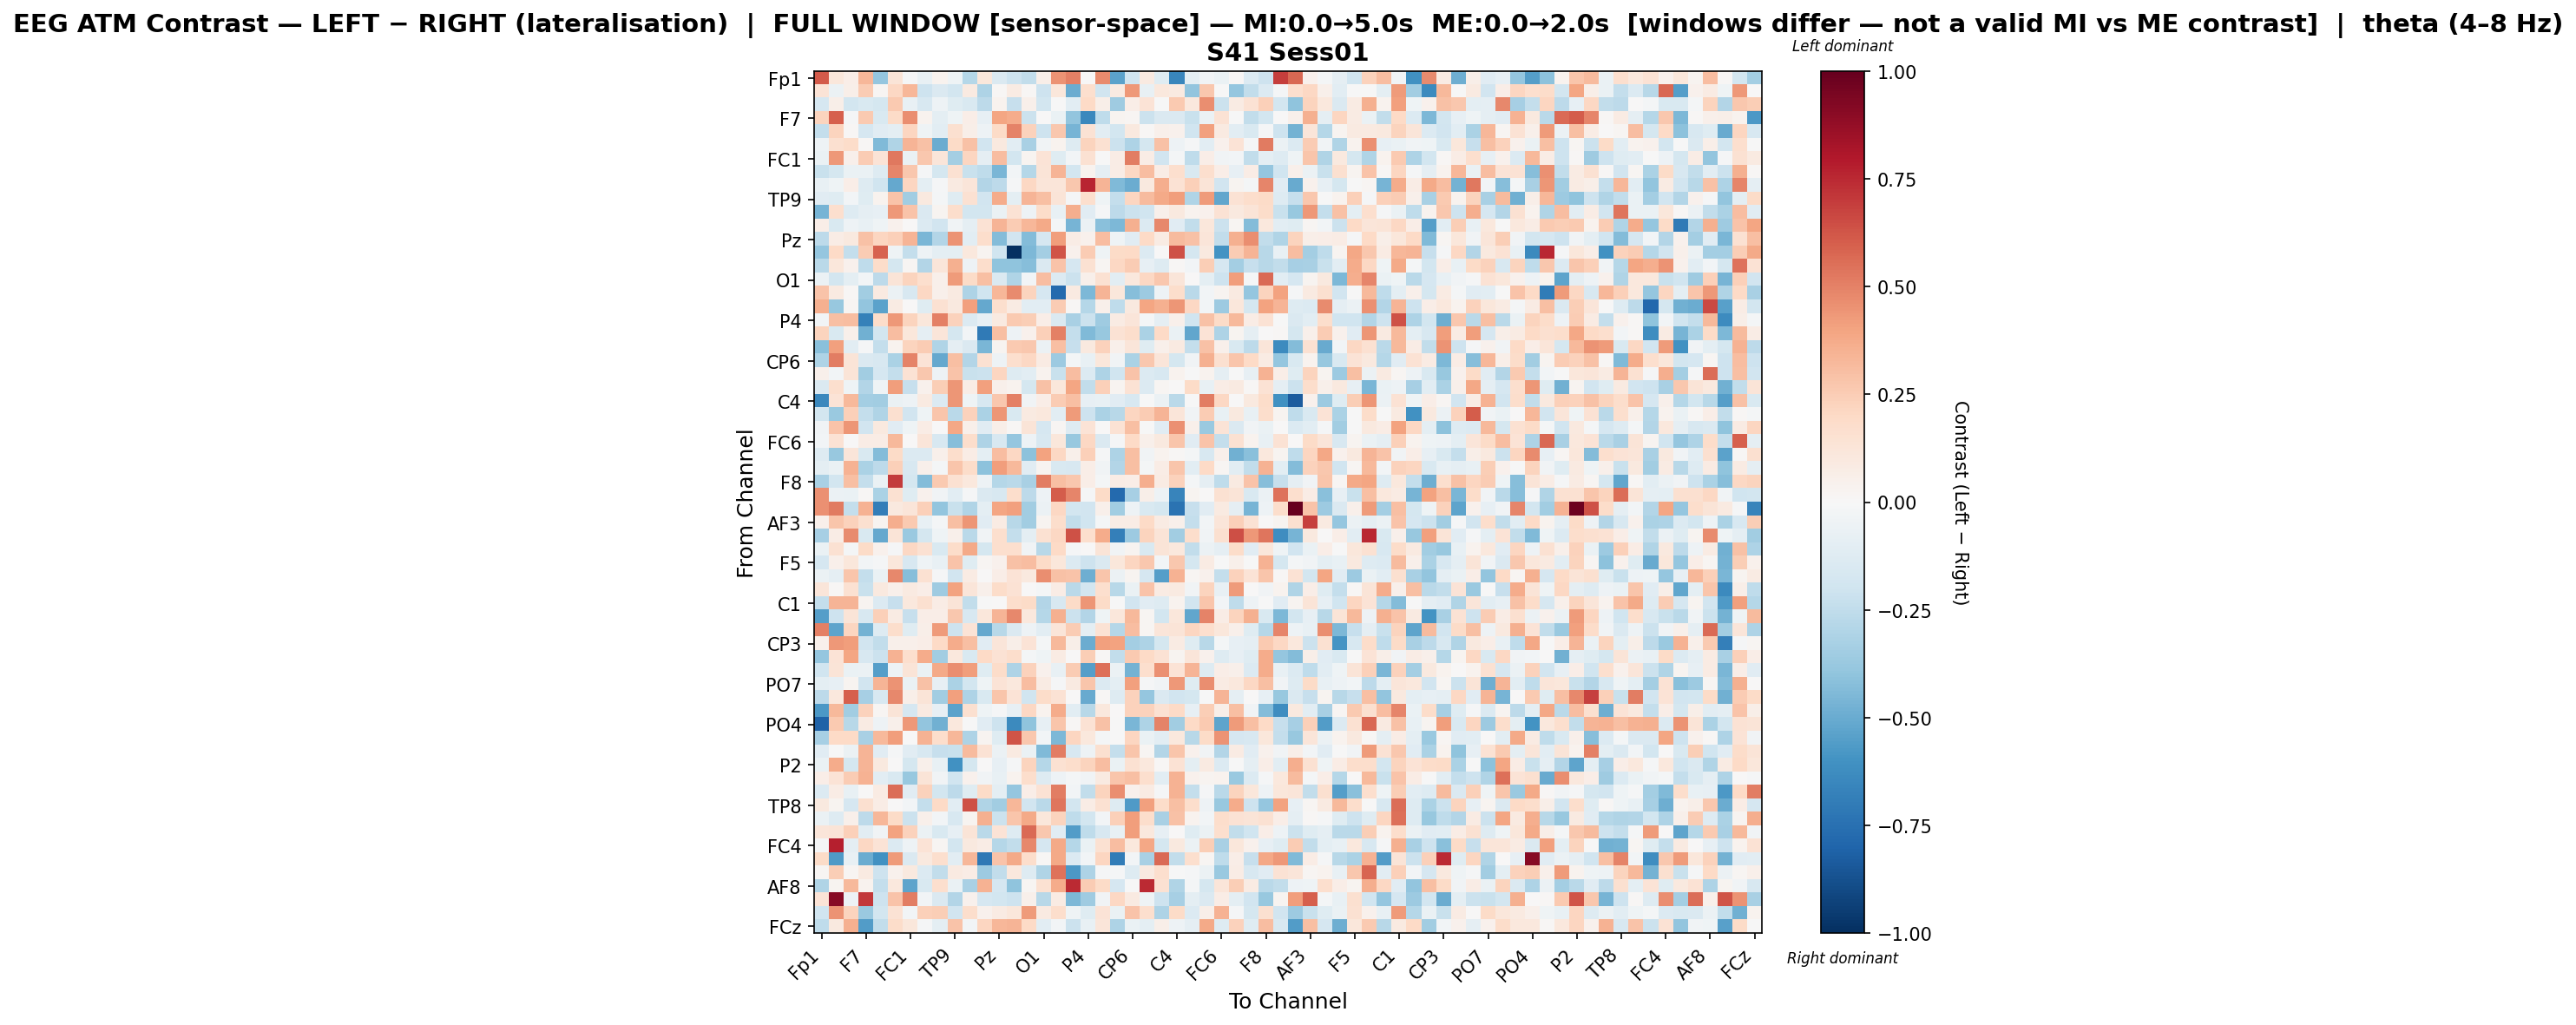

The table this chart was drawn from, first rows:
, Fp1, Fz, F3, F7, FT9, FC5, FC1, C3, T7, TP9, CP5, CP1, Pz, P3, P7, O1, Oz, O2, P4, P8, TP10, CP6, CP2
Fp1, 0.613, 0.1164, 0.06547, 0.3318, -0.3892, 0.1302, -0.01542, -0.07066, 0.03363, -0.04203, -0.2846, 0.1129, -0.1459, -0.2087, -0.2451, 0.05791, 0.4467, 0.5054, 0.00702, 0.4703, -0.5336, -0.1986, 0.08635
Fz, 0.1374, -0.05897, 0.05491, 0.2526, 0.02081, 0.2033, 0.3349, -0.2065, -0.1473, -0.1875, 0.0863, -0.3061, 0.01374, 0.08458, 0.013, -0.2031, 0.1127, -0.4969, 0.1701, -0.1968, 0.09059, 0.4326, -0.07492
F3, -0.1674, 0.05776, -0.1812, -0.152, -0.1745, 0.2595, -0.07116, -0.162, -0.05063, -0.1177, -0.1531, -0.2606, 0.03755, -0.2299, 0.05076, -0.1821, -0.0001193, -0.1025, 0.2007, 0.05704, -0.3568, 0.06685, 0.1381
F7, 0.2227, 0.5959, -0.0112, 0.264, -0.1536, 0.1946, 0.4675, 0.03319, -0.0978, -0.04, 0.06628, -0.07978, 0.395, 0.3711, -0.2185, 0.007138, -0.06888, -0.3928, -0.6449, -0.2577, 0.02927, 0.02332, -0.2118
FT9, -0.2371, 0.2196, 0.01327, -0.1664, -0.1122, -0.09471, 0.2161, -0.04504, -0.1077, 0.159, 0.05644, -0.0493, 0.1924, 0.4951, 0.2303, -0.2053, 0.2695, -0.4678, 0.1413, -0.1019, -0.1831, 0.1012, 0.009621
FC5, -0.05395, 0.162, 0.1872, 0.01389, -0.4433, -0.2985, 0.3409, 0.2894, -0.4948, 0.1933, 0.2896, -0.1923, 0.09588, -0.1085, -0.3274, -0.03649, 0.03575, -0.1268, 0.2262, 0.1518, -0.2159, -0.3107, -0.1762
FC1, -0.06742, 0.4346, 0.05171, 0.2523, 0.1361, 0.5282, -0.0679, 0.2729, 0.124, -0.3382, 0.2128, -0.09272, 0.3059, -0.1845, 0.0278, 0.1397, -0.1211, -0.02403, 0.1491, -0.004001, 0.07226, 0.5098, 0.07725
C3, -0.2256, -0.1744, -0.06915, -0.06754, -0.1267, 0.4895, 0.266, -0.0134, -0.176, 0.156, -0.2239, -0.2532, -0.4541, -0.02987, -0.2833, 0.1278, 0.3364, -0.1801, 0.03679, -0.08809, 0.07432, 0.2037, 0.3074
T7, -0.07757, -0.0411, 0.06644, -0.1286, -0.1957, -0.5081, 0.218, -0.09732, -0.01474, 0.09329, 0.123, -0.2903, -0.2587, -0.01183, 0.2073, 0.1197, 0.1194, 0.2727, 0.7611, 0.3428, -0.4429, -0.4944, 0.09719
TP9, -0.1097, -0.1223, -0.03087, -0.1209, 0.0331, 0.2849, -0.3509, 0.09996, -0.02179, -0.1204, 0.1556, -0.1901, 0.3707, -0.09855, 0.3377, 0.2978, 0.1315, -0.01087, 0.1673, -0.04461, -0.2371, 0.218, 0.3167
CP5, -0.4627, 0.1676, -0.1302, -0.08966, -0.07896, 0.4299, 0.2836, -0.1425, 0.03005, 0.1741, -0.1799, -0.1798, -0.07008, 0.1436, -0.05367, 0.1846, -0.07091, 0.3618, -0.1129, -0.01277, -0.2607, -0.2118, -0.2003
CP1, 0.06874, -0.1493, -0.05331, -0.07718, -0.04073, 0.04313, 0.005619, -0.1349, -0.1886, -0.03753, -0.08802, 0.1424, 0.3432, 0.2547, 0.3313, 0.3808, -0.01879, -0.4687, -0.06037, -0.4186, -0.4491, 0.358, -0.1404
Pz, -0.265, 0.07669, 0.09577, 0.2893, 0.2161, 0.24, 0.3391, -0.4584, -0.2899, 0.4455, -0.1059, 0.1781, -0.4302, -0.1931, -0.4305, -0.1657, 0.4193, 0.07362, 0.04627, 0.3084, -0.04247, -0.1154, 0.2009
P3, -0.383, 0.1979, -0.2365, 0.2513, 0.591, -0.04341, -0.2359, -0.05411, -0.09408, -0.101, 0.1058, 0.02797, -0.1988, -1.0, -0.4504, -0.3363, 0.627, 0.04094, 0.2516, -0.04501, 0.1928, 0.1987, -0.1343
P7, -0.2707, 0.1148, 0.04299, -0.2548, 0.1818, -0.1723, 0.023, -0.2938, 0.1202, 0.3578, -0.05459, 0.172, -0.3985, -0.3999, -0.4246, -0.1462, 0.2833, -0.1705, 0.1536, 0.0231, 0.2091, 0.2552, -0.08224
O1, -0.05545, -0.1834, -0.09748, -0.0238, -0.2656, 0.1311, 0.225, 0.1673, 0.04974, 0.4251, 0.1942, 0.2977, -0.1457, -0.3007, -0.03116, 0.3087, -0.1363, -0.2174, 0.05034, 0.149, -0.1084, 0.105, 0.2045
Oz, 0.2876, 0.08957, 0.0107, -0.3453, 0.08817, -0.05954, -0.1606, 0.2075, 0.04823, 0.08916, -0.3103, -0.2024, 0.3284, 0.4743, 0.2238, -0.1654, -0.7741, 0.09151, -0.4515, 0.3391, 0.1135, -0.4239, -0.3603
O2, 0.3533, -0.3814, 0.0208, -0.3939, -0.5381, 0.08258, 0.004985, -0.1249, 0.1497, 0.1, 0.4078, -0.5108, 0.1684, 0.07915, -0.1064, -0.1033, 0.2527, 0.008577, -0.2818, 0.05136, -0.2539, 0.09444, 0.3952
P4, -0.02551, 0.3028, 0.3114, -0.678, 0.1808, 0.43, 0.2238, 0.1147, 0.5075, 0.2334, -0.1337, -0.07918, 0.08824, 0.2595, 0.2428, 0.06795, -0.1431, -0.3277, -0.217, -0.3524, 0.08584, 0.1231, -0.01646
P8, 0.2227, -0.1495, 0.05018, -0.4782, -0.1819, 0.3119, 0.114, -0.08793, 0.1206, -0.1759, -0.02712, -0.7037, 0.3038, -0.05402, 0.04309, 0.2355, 0.5009, -0.2398, -0.4429, -0.3753, 0.1462, 0.1749, -0.318
TP10, -0.4143, 0.4072, -0.1025, -0.01119, -0.2402, 0.03755, 0.2217, 0.2548, -0.3004, -0.09158, -0.1476, -0.4567, 0.02683, 0.2626, 0.2733, -0.05538, 0.2981, -0.2285, 0.09805, 0.2296, 0.05172, 0.1217, -0.1182
CP6, -0.3104, 0.5139, 0.1291, -0.1424, -0.1575, -0.3151, 0.4944, 0.134, -0.5106, 0.3019, -0.2959, 0.1505, -0.05108, 0.1706, 0.2073, 0.08196, -0.3647, -0.01601, -0.07333, 0.1163, -0.0347, -0.3162, 0.2677
CP2, 0.04996, -0.02551, 0.1322, -0.3506, -0.1696, -0.2369, 0.143, 0.2684, -0.04837, 0.2875, -0.2197, -0.2181, 0.2163, -0.1275, -0.1073, 0.03455, -0.2204, 0.3098, -0.1364, -0.3088, -0.197, 0.2882, -0.1349
Cz, -0.1463, 0.1648, -0.03935, -0.2962, -0.04484, 0.4161, -0.2323, 0.04422, 0.2436, 0.442, 0.07593, 0.4092, 0.05319, 0.03537, -0.1793, 0.2963, 0.1119, 0.3932, -0.2479, 0.235, 0.02588, 0.1428, -0.1375
C4, -0.6431, 0.1401, 0.3218, -0.3361, -0.348, -0.06681, -0.05026, 0.09118, -0.1378, 0.4409, -0.04527, -0.1635, 0.2721, 0.5062, -0.03905, 0.06883, 0.2536, 0.3038, -0.08292, -0.07623, -0.1151, -0.157, -0.00397
T8, -0.1871, -0.3704, 0.2347, -0.2351, -0.3024, 0.162, -0.1902, -0.04194, 0.2792, -0.2664, 0.2302, -0.3177, 0.4418, -0.1493, 0.08725, 0.107, -0.1043, 0.4232, -0.2038, -0.3184, -0.2766, 0.2129, 0.2501
FT10, -0.03572, 0.2832, 0.4433, -0.193, 0.09956, -0.1101, -0.04635, 0.07682, 0.003731, 0.3879, 0.04748, -0.1146, 0.06225, 0.007945, 0.1302, -0.1688, 0.02251, -0.1321, 0.1348, 0.006549, 0.141, 0.2992, -0.004871
FC6, -0.02637, 0.1443, 0.003636, 0.07482, 0.07458, 0.3228, 0.00477, 0.1244, -0.1595, -0.4238, 0.1743, -0.3059, -0.1632, -0.3858, -0.05412, -0.162, 0.1094, -0.3813, 0.2061, -0.1446, -0.01289, 0.2011, 0.05455
FC2, -0.1252, -0.3763, 0.1215, -0.1516, -0.4374, 0.1878, -0.1359, -0.1368, 0.04975, 0.1785, 0.07569, -0.09566, 0.3082, 0.2088, -0.4082, 0.4001, 0.2034, 0.04689, 0.2365, -0.01333, -0.3053, 0.3005, -0.03819
F4, -0.09917, -0.06672, 0.3447, -0.3148, -0.2629, 0.2359, -0.1602, 0.0484, -0.02337, 0.279, 0.1797, -0.4116, 0.4169, 0.3211, -0.1115, 0.02697, -0.1549, -0.162, 0.06511, -0.03363, -0.2967, 0.2987, -0.01672
F8, -0.3275, -0.1847, 0.3039, -0.241, -0.06905, 0.6969, -0.1744, -0.4328, 0.2596, 0.1496, 0.108, -0.05122, -0.2887, -0.2707, -0.3248, 0.5148, 0.3013, 0.2659, 0.06987, -0.01765, 0.07509, 0.06646, 0.3607
Fp2, 0.455, -0.05626, -0.06589, 0.01076, -0.3169, 0.1485, -0.1181, 0.04388, -0.03622, -0.1059, -0.01203, -0.1422, -0.1636, 0.1723, -0.2619, -0.05362, 0.6051, 0.4849, -0.009058, 0.1923, -0.7762, -0.3351, 0.05496
AF7, 0.455, 0.5163, -0.2399, 0.3466, -0.69, 0.0985, 0.1199, 0.2402, -0.392, -0.2197, -0.3012, -0.1015, 0.3909, 0.4117, -0.3451, -0.06226, 0.2038, -0.1812, -0.1937, 0.04813, -0.3476, -0.04875, -0.1562
AF3, 0.04852, 0.2802, 0.2289, 0.1633, 0.02458, 0.3595, 0.2609, -0.07312, -0.02317, 0.2985, 0.4445, -0.1158, 0.08043, -0.2808, -0.3446, 0.02524, 0.1796, -0.2467, -0.2021, -0.02206, 0.07789, 0.07244, 0.2002
AFz, -0.3355, 0.0713, 0.4708, -0.1521, -0.5109, 0.1291, -0.3684, -0.1766, -0.04268, 0.05329, -0.2686, -0.03275, 0.1675, -0.2346, -0.09951, 0.1548, 0.2072, 0.6336, 0.1671, 0.3721, -0.6819, -0.367, 0.2204
F1, -0.06795, 0.1509, -0.02135, 0.1936, 0.04379, -0.01151, 0.2058, 0.1556, -0.1486, 0.1833, 0.378, -0.1743, 0.1697, 0.1657, -0.03291, -0.2752, 0.1955, -0.01535, 0.004483, 0.1297, -0.03637, 0.0312, -0.152
F5, -0.1665, 0.0507, 0.112, -0.02351, -0.01026, 0.1103, -0.1603, -0.04647, -0.07736, 0.2881, -0.1193, 0.02147, 0.03915, 0.2926, 0.3098, 0.1913, 0.1105, -0.1347, -0.2109, -0.1483, 0.1102, 0.2133, 0.269
FT7, -0.05683, -0.08608, 0.2741, -0.2411, -0.06841, 0.4805, -0.4294, 0.15, -0.01329, -0.1934, 0.08382, 0.001963, 0.06637, 0.1399, 0.09639, 0.4666, 0.2899, 0.288, -0.4895, 0.2781, -0.05651, 0.02401, -0.1648
FC3, 0.1235, 0.008318, 0.149, -0.2213, 0.09807, 0.04735, 0.0873, 0.06888, -0.3525, 0.402, 0.1224, 0.05307, 0.1835, 0.1459, 0.004143, -0.02276, 0.07159, -0.2722, -0.1802, 0.1647, -0.2736, -0.06967, 0.2883
C1, -0.2358, 0.3389, 0.3367, 0.02603, -0.1371, -0.2321, 0.1062, 0.1583, 0.07701, 0.1253, -0.245, -0.007559, 0.002951, 0.1778, 0.1949, -0.2924, -0.1603, 0.1907, 0.4413, 0.1892, -0.004694, -0.1933, -0.1165
C5, -0.5523, -0.2107, 0.1263, -0.1565, 0.2357, 0.08322, -0.2335, 0.06734, 0.06961, 0.2684, -0.159, 0.1143, 0.3404, 0.4838, 0.1043, -0.2827, 0.356, -0.2155, -0.2906, -0.04307, 0.116, 0.3239, 0.01657
TP7, 0.5007, -0.5242, 0.2158, -0.4693, -0.1326, 0.1764, -0.1216, 0.0549, 0.4259, -0.2109, 0.1374, -0.5124, -0.2771, -0.1469, -0.04797, -0.1034, 0.1195, 0.2547, -0.09652, 0.1461, -0.2872, 0.3056, 0.02212
CP3, 0.04583, 0.4356, 0.4206, -0.1936, -0.2432, 0.0546, 0.05282, 0.0636, 0.1973, 0.3728, 0.301, -0.1103, 0.12, 0.05469, 0.14, -0.02059, 0.3281, 0.05708, -0.4928, 0.4119, 0.4055, -0.3361, -0.3115
P1, -0.3846, 0.1363, 0.3982, -0.1592, -0.2153, 0.3465, 0.1674, 0.3743, -0.3492, 0.1092, -0.1547, 0.1981, 0.1479, 0.1779, -0.01763, -0.04494, 0.07904, 0.00178, 0.2469, 0.01343, -0.2467, 0.2586, 0.1955
P5, -0.1972, 0.1302, -0.06443, -0.06242, -0.5485, -0.05251, 0.1309, -0.06373, 0.3786, 0.4635, 0.4203, -0.1193, 0.1866, -0.3119, 0.23, 0.04465, -0.07547, 0.2527, -0.5537, 0.5521, -0.05797, -0.4711, 0.1671
PO7, -0.1, -0.08063, 0.02403, -0.1878, 0.3422, 0.4529, -0.06855, 0.2959, -0.08101, -0.318, -0.1847, -0.04381, 0.1394, 0.1084, 0.3096, 0.0847, -0.01075, 0.08691, 0.2735, -0.1352, -0.09713, 0.4118, -0.01466
PO3, -0.2601, 0.1027, 0.6007, -0.3327, -0.1637, 0.4836, 0.05839, 0.127, -0.3502, 0.4101, -0.3052, -0.1546, 0.2752, 0.1345, -0.1964, 0.1854, 0.142, 0.00574, -0.5047, 0.008711, -0.128, 0.2275, -0.3903
POz, -0.5728, 0.3228, -0.3469, 0.2324, 0.01805, 0.1328, -0.1642, 0.08773, -0.08038, -0.5316, 0.1597, -0.04636, -0.01166, -0.08445, 0.2098, 0.03298, 0.3724, -0.1071, -0.2772, 0.1079, 0.005835, 0.2302, 0.2343
PO4, -0.8107, 0.2644, -0.2808, 0.08348, -0.05399, 0.04891, 0.4325, -0.3955, -0.4784, 0.1083, -0.00212, -0.1138, -0.2049, -0.6396, -0.404, -0.08479, 0.2752, 0.01033, 0.1466, 0.2927, -0.00605, -0.456, -0.3082
PO8, -0.3336, 0.2005, 0.2025, -0.3232, 0.3243, 0.4151, 0.004202, 0.348, 0.1769, 0.3302, -0.3118, 0.03077, -0.1245, 0.6298, 0.2729, -0.02849, -0.4526, 0.2155, 0.103, -0.02003, -0.006845, 0.2124, -0.06866
P6, -0.1159, -0.001376, -0.05632, 0.3414, -0.1163, -0.0153, -0.111, -0.1596, -0.23, -0.2262, 0.3125, 0.1474, -0.05845, 0.09138, -0.06354, -0.4452, 0.5129, -0.1571, -0.05089, 0.1635, -0.2373, 0.279, 0.02093
P2, -0.06663, 0.3713, -0.1734, 0.3372, 0.09682, 0.003302, -0.1754, 0.05432, -0.07543, -0.6037, -0.1785, 0.003101, -0.08086, -0.00985, 0.2244, -0.285, 0.1523, 0.1755, 0.2205, 0.3074, -0.07008, 0.1509, 0.1072
CPz, 0.06761, 0.1392, 0.2518, 0.3484, -0.109, -0.1523, -0.3779, 0.1294, -0.03552, -0.1976, 0.04036, -0.03421, -0.07793, 0.03511, 0.1786, -0.1281, -0.05206, -0.02305, -0.03284, 0.08725, 0.2789, 0.2969, 0.1692
CP4, -0.1374, 0.07235, -0.07163, 0.002561, 0.08424, 0.5552, -0.1117, 0.2314, -0.184, -0.2628, -0.1185, 0.1943, -0.09769, -0.3904, 0.06643, 0.141, 0.5079, -0.0264, -0.2473, 0.2226, 0.4616, 0.04669, 0.0846
TP8, 0.09893, 0.02954, -0.1677, 0.1612, 0.0733, 0.00112, -0.02467, -0.2377, 0.1988, -0.1063, 0.6335, -0.3008, -0.3473, 0.3292, -0.188, -0.269, 0.5321, -0.1833, 0.07162, 0.152, -0.1314, -0.57, 0.4131
C6, -0.06546, -0.1274, 0.04934, -0.2598, 0.329, 0.1888, -0.2185, 0.05141, -0.02909, -0.1573, 0.02485, 0.3524, -0.2131, 0.2803, 0.3809, 0.1135, 0.2251, -0.2578, -0.1828, -0.02554, 0.2351, 0.4175, 0.1737
C2, 0.1239, 0.1319, 0.2411, -0.1059, -0.03528, 0.399, 0.2316, -0.06168, -0.1554, -0.08571, 0.1322, -0.2727, 0.1385, -0.1302, 0.564, 0.2668, -0.1153, -0.5578, -0.2523, -0.1608, -0.07494, 0.4184, 0.102
FC4, -0.01317, 0.7756, -0.09991, 0.2056, 0.1401, -0.136, -0.05174, 0.1369, 0.01947, -0.1872, 0.09678, 0.07492, -0.2881, -0.2473, 0.4785, -0.1665, 0.378, -0.2813, -0.0646, 0.1528, 0.3107, 0.1081, 0.3872
FT8, 0.1884, -0.5638, -0.07294, -0.4974, -0.6033, 0.4288, -0.1432, 0.09568, 0.1648, -0.1018, 0.335, -0.717, 0.2877, 0.3773, 0.174, 0.01216, 0.3778, -0.1374, -0.02936, 0.2141, -0.6987, -0.03027, -0.3245
F6, 0.02061, 0.2472, 0.01898, 0.09277, -0.2097, 0.04036, 0.09989, -0.1386, -0.2436, 0.08945, 0.07775, -0.3606, -0.245, 0.1056, -0.1323, -0.3004, 0.5412, -0.5736, -0.3066, -0.009982, -0.009658, -0.1259, 0.08833
... 4 more rows
